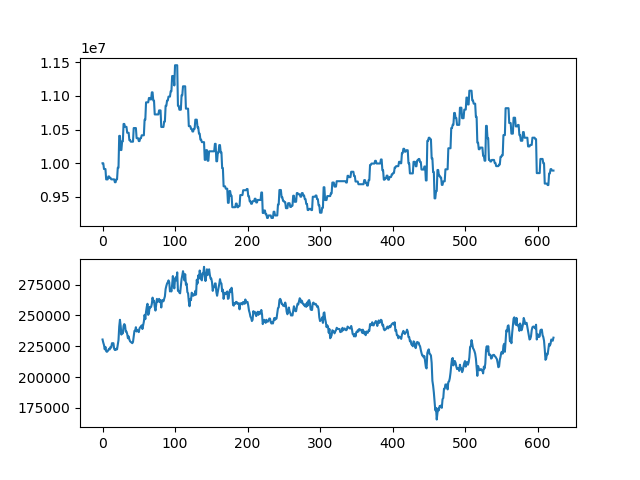

The file beside this chart, header and first rows:
asset, close
10000000, 230500
10000000, 228000
9914000, 226000
9914000, 222500
9914000, 224500
9760000, 221000
9760000, 220500
9760000, 221000
9804000, 222000
9804000, 223000
9782500, 222500
9782500, 224500
9761000, 224000
9761000, 227500
9761000, 227500
9761000, 227500
9761000, 223000
9718000, 222000
9718000, 222000
9761000, 223000
9761000, 222500
9933000, 226500
9933000, 230000
10406000, 241000
10406000, 246500
10196000, 241500
10196000, 234500
10325000, 237500
10325000, 235500
10583000, 241500
10583000, 243000
10540000, 242000
10540000, 237000
10540000, 237000
10452000, 235000
10452000, 231500
10452000, 233000
10342000, 230500
10342000, 229000
10319500, 228500
10319500, 228000
10319500, 227500
10319500, 228500
10522000, 233000
10522000, 237500
10522000, 237500
10522000, 240500
10371500, 237000
10371500, 238000
10371500, 237500
10328500, 236500
10328500, 239500
10371500, 240500
10371500, 241000
10414500, 242000
10414500, 239000
10414500, 242000
10414500, 245000
10645500, 250500
10645500, 247000
... 563 more rows
